Run: headless pygame with SDL's dummy video driver; simulated clock (each Clock.tick advances the game by its frame time, no real sleeping); random seed 0; keys injected as events and as key.get_pressed() state; mouse plan: one left click at the window centre at the start of phase 2, then a move to the lower-right quarter at the start of phase 3.
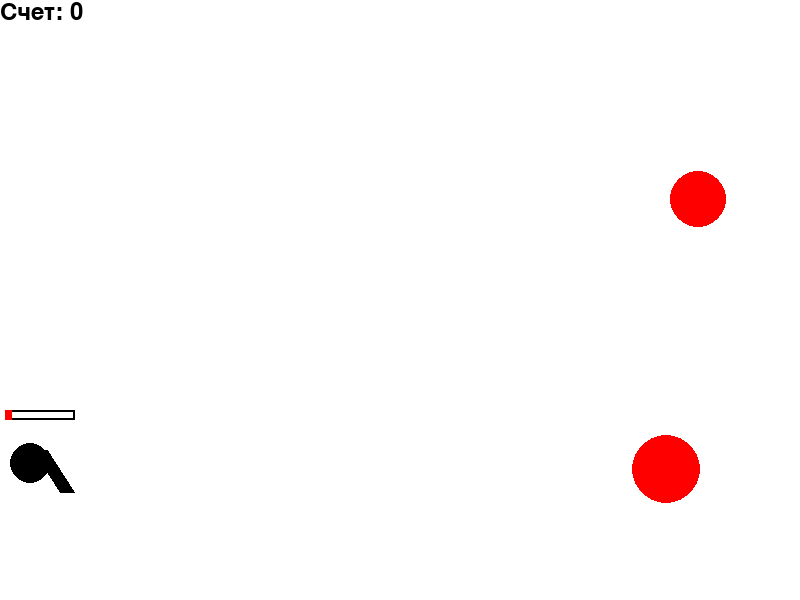
Frame 1 of 4 · flips 1–60 · no input
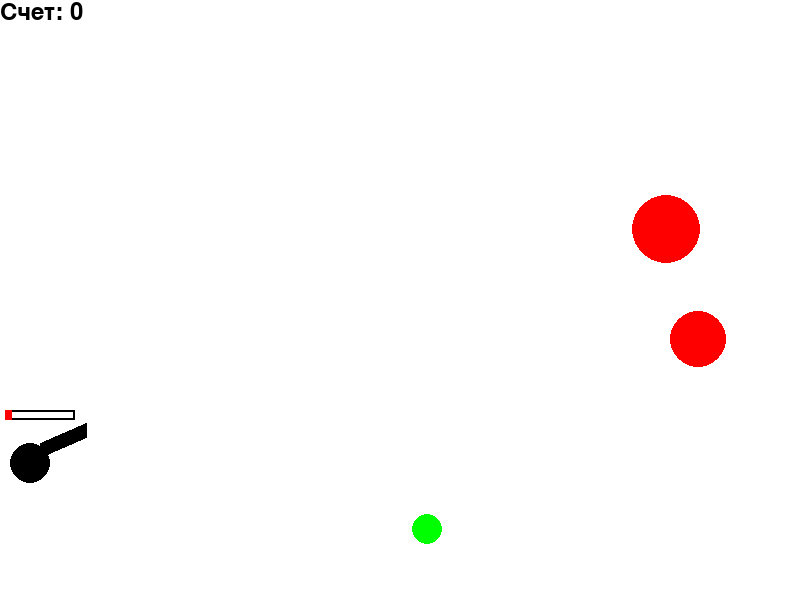
Frame 2 of 4 · flips 61–180 · clicked the window centre · tapped SPACE, RETURN · held RIGHT (→), D
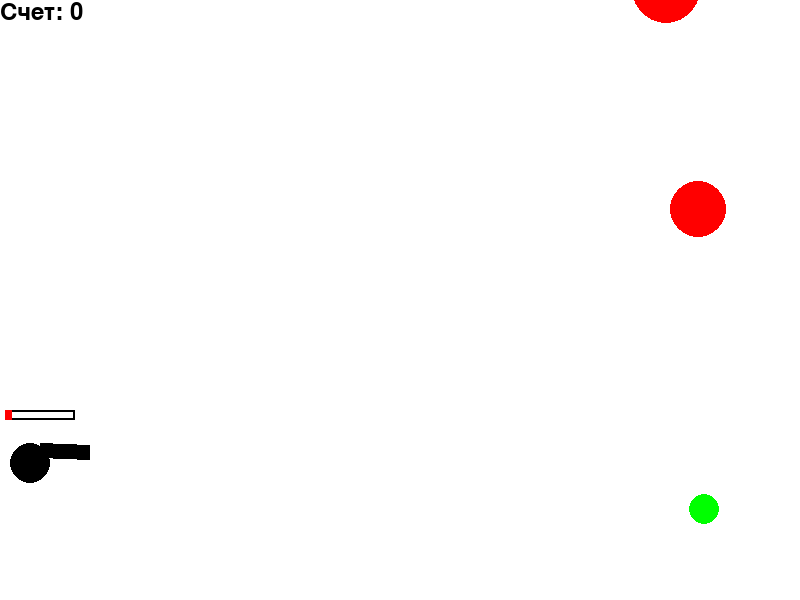
Frame 3 of 4 · flips 181–300 · moved the mouse to the lower-right quarter · held DOWN (↓), S
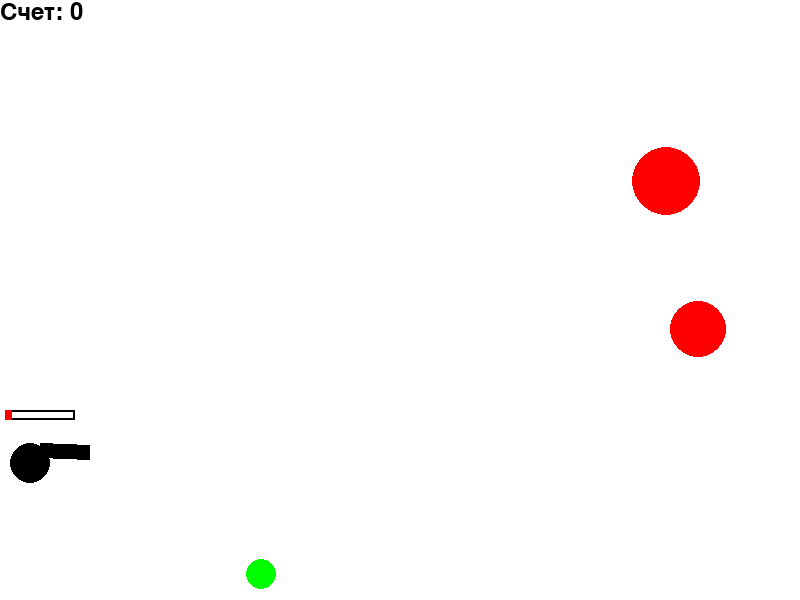
Frame 4 of 4 · flips 301–420 · held LEFT (←), A, UP (↑), W

The pygame program that drew these frames:

import math
from random import randint

import pygame as pg


FPS = 30

RED = 0xFF0000
BLUE = 0x0000FF
YELLOW = 0xFFC91F
GREEN = 0x00FF00
MAGENTA = 0xFF03B8
CYAN = 0x00FFCC
BLACK = (0, 0, 0)
WHITE = 0xFFFFFF
GREY = 0x7D7D7D
GAME_COLORS = [RED, BLUE, YELLOW, GREEN, MAGENTA, CYAN]

WIDTH = 800
HEIGHT = 600
lastTime = 0

class Ball:
    def __init__(self, screen: pg.Surface, x0=40, y0=450):
        """ Конструктор мячей для стрельбы

        x0 - начальное положение мяча по горизонтали
        y0 - начальное положение мяча по вертикали
        """
        self.screen = screen
        self.x = x0
        self.y = y0
        self.r = 10
        self.vx = 0
        self.vy = 0
        a = randint(0, 5)
        self.color = GAME_COLORS[a]
        self.live = 30
        self.time_create = pg.time.get_ticks()

    def move(self):
        """Перемещение мяча на расстояние v*dt а за 1 кадр прорисовки,
        с учётом ускорения свободного падения g и столкновений со стенами
        """
        if self.x + self.r > WIDTH or self.x - self.r < 0:
            self.vx *= -1
        if self.y + self.r > HEIGHT or self.y - self.r < 0:
            self.vy *= -1

        self.vy -= 15 * dt

        self.x += self.vx
        self.y -= self.vy

    def hittest(self, obj):
        """
        Функция для проверки сталкиваний мячей
        """
        return (self.x - obj.x)**2 + (self.y - obj.y)**2 <= (self.r + obj.r)**2

    def draw(self):
        """
        Рисуем мячи
        """
        pg.draw.circle(
            self.screen,
            self.color,
            (self.x, self.y),
            self.r
        )

class Gun:
    def __init__(self, screen):
        self.screen = screen
        self.gun_power = 10
        self.gun_on = 0
        self.angle = 1
        self.color = GREY

    def fire_start(self, event):
        self.gun_on = 1

    def fire_end(self, event):
        """Выстрел мячом, скорость мяча зависит от того, как долго удерживалась кнопка мыши
        (Есть шкала заряда пушки)
        """
        global balls
        new_ball = Ball(self.screen)
        new_ball.r += 5
        self.angle = math.atan2((event.pos[1]-new_ball.y), (event.pos[0]-new_ball.x))
        new_ball.vx = self.gun_power * math.cos(self.angle)
        new_ball.vy = - self.gun_power * math.sin(self.angle)
        balls.append(new_ball)
        self.gun_on = 0
        self.gun_power = 10

    def targetting(self, event):
        """Прицеливание. Зависит от положения мыши."""
        if event:
            self.angle = math.atan((event.pos[1]-450) / (event.pos[0]-40))
        if self.gun_on:
            self.color = RED
        else:
            self.color = GREY

    def draw(self):
        cos = math.cos(self.angle)
        sin = math.sin(self.angle)
        pg.draw.line(self.screen, BLACK, (40, 450), (40 + cos * 50, 450 + sin * 50), 15)
        pg.draw.circle(self.screen, BLACK, (30, 463), 20)
        pg.draw.rect(self.screen, BLACK, (5, 410, 70, 10), 2)
        pg.draw.rect(self.screen, RED, (5, 410, 0.7*self.gun_power, 10))

    def power_up(self):
        if self.gun_on:
            if self.gun_power < 100:
                self.gun_power += 1
            self.color = RED
        else:
            self.color = GREY


class Target:

    def __init__(self, screen: pg.Surface):
        self.points = 0
        self.screen = screen
        self.new_target()

    def new_target(self):
        """ Создание новой цели. """
        self.x = randint(600, 780)
        self.y = randint(300, 550)
        self.r = randint(2, 50)
        self.vy = randint(-5, 5)
        self.color = RED
        self.live = 1

    def move(self):
        if self.y > HEIGHT - self.r or self.y + self.r < 0:
            self.vy *= -1

        self.y += self.vy


    def draw(self):
        pg.draw.circle(self.screen, self.color, (self.x, self.y), self.r)

    def hit(self):
        """Попадание шарика в цель."""
        self.live = 0



pg.init()
f_score = pg.font.Font(None, 36)
screen = pg.display.set_mode((WIDTH, HEIGHT))
balls = []
targets = []
targets.append(Target(screen))
targets.append(Target(screen))
score = 0
textScore = f_score.render("Счет: " + str(score), True, (0,0,0))

clock = pg.time.Clock()
gun = Gun(screen)
finished = False

while not finished:
    dt = (pg.time.get_ticks() - lastTime)/1000
    lastTime = pg.time.get_ticks()
    screen.fill(WHITE)

    gun.draw()
    screen.blit(textScore, (0,0))
    for target in targets:
        target.draw()
    for b in balls:
        b.draw()
    pg.display.update()

    clock.tick(FPS)
    for event in pg.event.get():
        if event.type == pg.QUIT:
            finished = True
        elif event.type == pg.MOUSEBUTTONDOWN:
            gun.fire_start(event)
        elif event.type == pg.MOUSEBUTTONUP:
            gun.fire_end(event)
        elif event.type == pg.MOUSEMOTION:
            gun.targetting(event)

    for b in balls:
        b.move()
        for target in targets:
            if b.hittest(target):
                target.hit()
                balls.remove(b)
                break

    for target in targets:
        if target.live == 0:
            targets.remove(target)
            targets.append(Target(screen))
            score += 1
            textScore = f_score.render("Счет: " + str(score), True, (0,0,0))
        target.move()
    gun.power_up()

pg.quit()
